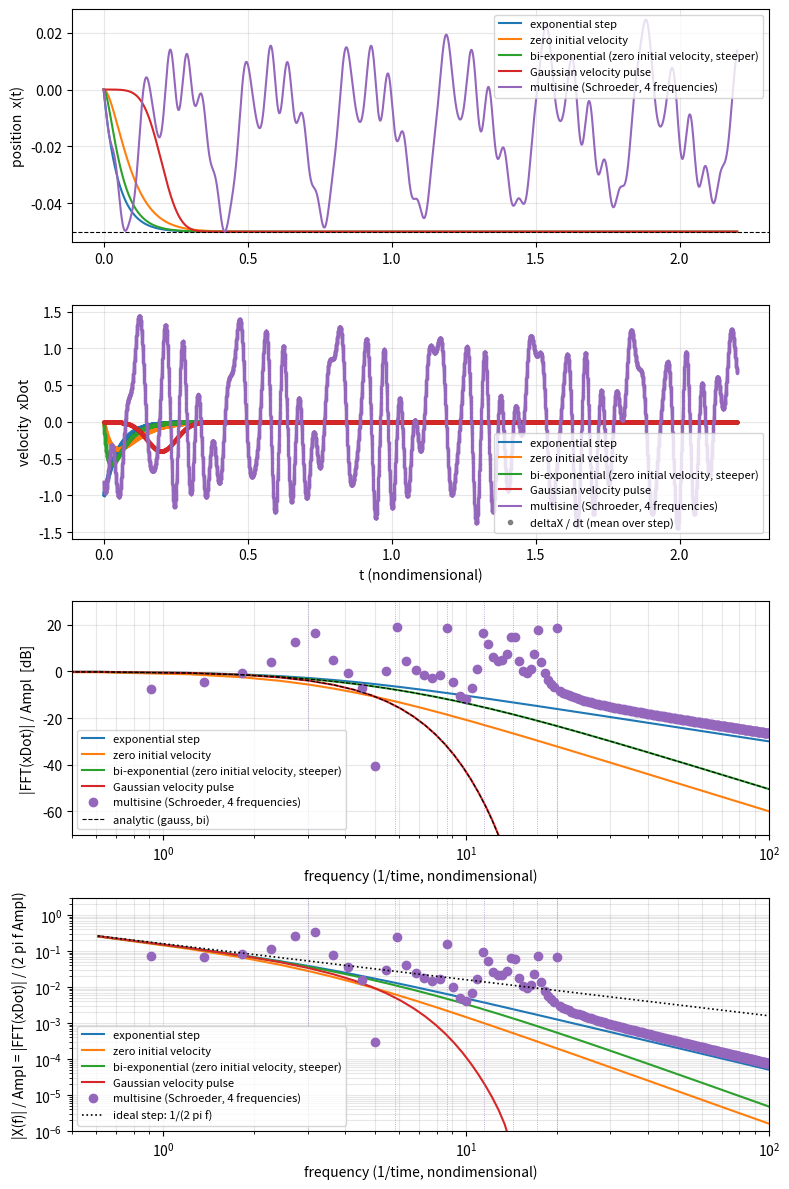

Source code (Python):
#!/usr/bin/env python3
"""Plunge motions, mirroring the per-step logic of CVolumetricMovement::Rigid_Plunging.

Per iteration the solver gets deltaX (displacement over the step) and xDot (grid velocity at t_new).
The position is the running sum of deltaX. In all cases the total displacement tends to -AMPL.

    exp   : x = A*(exp(-w1*t) - 1)                                   xDot(0) = -A*w1
    zv    : x = A*((1 + w1*t)*exp(-w1*t) - 1)                        xDot(0) = 0
    bi    : x = A*((w2*exp(-w1*t) - w1*exp(-w2*t))/(w2 - w1) - 1)    xDot(0) = 0
            xDot = -A*w1*w2/(w2 - w1) * (exp(-w1*t) - exp(-w2*t)),  w2 > w1
            bi-exponential: slow decay w1, fast rise w2. Initial acceleration -A*w1*w2.
            w2 -> w1 gives zv, w2 -> infinity gives exp.
            Velocity spectrum: w1*w2 / ((w1 + i w)(w2 + i w)):
            flat up to w1, -20 dB/dec between w1 and w2, -40 dB/dec above w2.
    gauss : Gaussian velocity pulse, erf-shaped displacement (C-infinity smooth).
    ms    : multisine with Schroeder phases, x = -sum a_k sin(w_k t + ph_k), xDot = -sum a_k w_k cos(w_k t + ph_k),
            ph_k = -pi*k*(k-1)/N (k = 1..N), same sign convention as the original sine motion.
            Not a step: oscillates about the start position, peak displacement from the start = AMPL.
"""
import numpy as np
from math import erf, sqrt, pi
import matplotlib.pyplot as plt

# ---- user settings (nondimensional, as in the solver) ----
AMPL = 0.05        # Ampl / Lref  (total displacement)
OMEGA = 20.0       # slow rate w1 / Omega_ref  (exp, zv, bi)
OMEGA2 = 60.0      # fast rate w2 (bi only), must be > OMEGA
SIGMA = 0.05       # pulse width (gauss)
T0 = 4.0 * SIGMA   # pulse centre (gauss)
DT = 0.0001        # Delta_UnstTimeND
N_ITER = 22000      # record length T = N_ITER*DT = 3.0

# multisine: frequencies in the same units as the frequency axis (cycles per nondimensional time, w = 2*pi*f).
# Schroeder phases assume EQUALLY SPACED lines (for other spacings they can align all lines by coincidence:
# 3, 5.5, 10.5, 20 gave the worst-case crest factor). Here: 3, 8.67, 14.33, 20 = 9, 26, 43, 60 times 1/T (leakage-free).
MS_FREQS = np.linspace(3.0, 20.0, 7)
MS_FLAT_VELOCITY = True   # True: equal xDot amplitude per line (a_k ~ 1/w_k); False: equal position amplitude
MS_RAMP_T = 0.0           # > 0: smooth ramp-in (3s^2 - 2s^3) over this time, so that xDot(0) = 0

if OMEGA2 * DT > 0.5:
    print(f"WARNING: OMEGA2*DT = {OMEGA2 * DT:.2f}, the fast rise of 'bi' is under-resolved (aim for < 0.3)")
if 1.0 / (MS_FREQS.max() * DT) < 20:
    print(f"WARNING: only {1.0 / (MS_FREQS.max() * DT):.0f} time steps per period at the highest multisine "
          f"frequency (aim for >= 20)")
if SIGMA / DT < 3:
    print(f"WARNING: only {SIGMA / DT:.1f} time steps per sigma, the pulse is under-resolved")

verf = np.vectorize(erf)


def pos_gauss(t):
    """Displacement relative to t = 0 (so the position starts exactly at 0)."""
    return -AMPL / 2 * (verf((t - T0) / (SIGMA * sqrt(2))) - erf(-T0 / (SIGMA * sqrt(2))))


_k = np.arange(1, len(MS_FREQS) + 1)
MS_PHASE = -pi * _k * (_k - 1) / len(MS_FREQS)     # Schroeder phases (equal-power components)
_W = 2 * pi * MS_FREQS


def ms_raw(t, v0=1.0):
    """Multisine position and velocity at time(s) t, optionally with a smooth ramp-in."""
    t = np.atleast_1d(np.asarray(t, float))
    amp = v0 / _W if MS_FLAT_VELOCITY else v0 * np.ones_like(_W)
    arg = np.outer(t, _W) + MS_PHASE
    x = -(amp * np.sin(arg)).sum(axis=1)
    xd = -(amp * _W * np.cos(arg)).sum(axis=1)
    if MS_RAMP_T > 0:
        sr = np.clip(t / MS_RAMP_T, 0, 1)
        r = 3 * sr ** 2 - 2 * sr ** 3
        rd = np.where((sr > 0) & (sr < 1), 6 * sr * (1 - sr) / MS_RAMP_T, 0.0)
        x, xd = r * x, rd * x + r * xd
    return x, xd


_tf = np.arange(0, N_ITER * DT, DT / 10)
_xf, _ = ms_raw(_tf)
MS_V0 = AMPL / np.max(np.abs(_xf - _xf[0]))       # scale: peak displacement from the start position = AMPL


def crest(phase):
    v = np.cos(np.outer(_tf, _W) + phase).sum(axis=1)
    return np.max(np.abs(v)) / np.sqrt(np.mean(v ** 2))


def step(iter_, kind):
    """deltaX and xDot for one iteration, same time_new / time_old logic as the C++ (direct problem)."""
    t_new = iter_ * DT
    t_old = (iter_ - 1) * DT if iter_ != 0 else t_new
    if kind == "exp":
        dx = AMPL * (np.exp(-OMEGA * t_new) - np.exp(-OMEGA * t_old))
        xdot = -AMPL * OMEGA * np.exp(-OMEGA * t_new)
    elif kind == "zv":
        a_new, a_old = OMEGA * t_new, OMEGA * t_old
        dx = AMPL * ((1 + a_new) * np.exp(-a_new) - (1 + a_old) * np.exp(-a_old))
        xdot = -AMPL * OMEGA * a_new * np.exp(-a_new)
    elif kind == "bi":
        w1, w2 = OMEGA, OMEGA2
        k = 1.0 / (w2 - w1)
        f = lambda t: k * (w2 * np.exp(-w1 * t) - w1 * np.exp(-w2 * t))
        dx = AMPL * (f(t_new) - f(t_old))
        xdot = -AMPL * w1 * w2 * k * (np.exp(-w1 * t_new) - np.exp(-w2 * t_new))
    elif kind == "ms":
        xn, vn = ms_raw(t_new, MS_V0)
        xo, _ = ms_raw(t_old, MS_V0)
        dx, xdot = (xn - xo)[0], vn[0]
    else:  # gauss
        dx = pos_gauss(t_new) - pos_gauss(t_old)
        xdot = -AMPL / (SIGMA * sqrt(2 * pi)) * np.exp(-(t_new - T0) ** 2 / (2 * SIGMA ** 2))
    return dx, xdot


KINDS = (("exp", "exponential step"), ("zv", "zero initial velocity"),
         ("bi", "bi-exponential (zero initial velocity, steeper)"), ("gauss", "Gaussian velocity pulse"),
         ("ms", "multisine (Schroeder, 4 frequencies)"))

fig, (ax_x, ax_v, ax_f, ax_p) = plt.subplots(4, 1, figsize=(8, 12))
t = np.arange(N_ITER) * DT
n_fft = 2 ** 14
f = np.fft.rfftfreq(n_fft, DT)
w = 2 * pi * f

print(f"{'motion':<12}{'peak |xDot|':>14}{'xDot(0)':>12}{'xDDot(0)':>12}")
for kind, label in KINDS:
    dx, xdot = np.array([step(i, kind) for i in range(N_ITER)]).T
    line, = ax_x.plot(t, np.cumsum(dx), label=label)                      # position = sum of deltaX
    ax_v.plot(t, xdot, color=line.get_color(), label=label)              # grid velocity
    ax_v.plot(t[1:], dx[1:] / DT, ".", ms=3, color=line.get_color(), alpha=0.5)  # mean velocity deltaX/dt
    if kind == "ms" and MS_RAMP_T == 0:
        # integer number of periods in the record: exact lines, no leakage -> show only the lines
        sp = np.abs(np.fft.rfft(xdot)) * DT / AMPL
        fr = np.fft.rfftfreq(len(xdot), DT)
        m = (sp > 1e-6 * sp.max()) & (fr > 0)
        ax_f.plot(fr[m], 20 * np.log10(sp[m]), "o", color=line.get_color(), label=label)
        ax_p.loglog(fr[m], sp[m] / (2 * pi * fr[m]), "o", color=line.get_color(), label=label)
    else:
        spec = np.abs(np.fft.rfft(xdot, n_fft)) * DT / AMPL                  # DC value = 1 for steps
        ax_f.plot(f, 20 * np.log10(spec + 1e-12), color=line.get_color(), label=label)
        # position spectrum X(w) = V(w)/(i w): computed from the velocity spectrum, which avoids the
        # spurious 1/f leakage an FFT of x(t) would get from the jump at the end of the finite record
        ax_p.loglog(f[1:], spec[1:] / w[1:], color=line.get_color(), label=label)
    if kind == "ms":
        for fk in MS_FREQS:
            for ax in (ax_f, ax_p):
                ax.axvline(fk, color=line.get_color(), ls=":", lw=0.6, alpha=0.7)
    print(f"{kind:<12}{np.abs(xdot).max():>14.4f}{xdot[0]:>12.4f}{(xdot[1] - xdot[0]) / DT:>12.2f}")

ax_f.plot(f, -20 / np.log(10) * (w * SIGMA) ** 2 / 2, "k--", lw=0.8, label="analytic (gauss, bi)")
ax_f.plot(f, 20 * np.log10(OMEGA * OMEGA2 / np.abs((OMEGA + 1j * w) * (OMEGA2 + 1j * w))), "k--", lw=0.8)

ax_p.loglog(f[1:], 1 / w[1:], "k:", lw=1.2, label="ideal step: 1/(2 pi f)")

print(f"crest factor of xDot (multisine): Schroeder {crest(MS_PHASE):.2f}, zero phases {crest(0 * MS_PHASE):.2f}")

ax_x.axhline(-AMPL, color="k", ls="--", lw=0.8)
ax_x.set_ylabel("position  x(t)")
ax_v.set_ylabel("velocity  xDot")
ax_v.set_xlabel("t (nondimensional)")
ax_v.plot([], [], ".", color="gray", label="deltaX / dt (mean over step)")
ax_f.set_xscale("log")
F_MAX = min(0.5 / DT, 100.0)
ax_f.set_xlim(0.5, F_MAX)
ax_f.set_ylim(-70, 30)
ax_f.set_xlabel("frequency (1/time, nondimensional)")
ax_f.set_ylabel("|FFT(xDot)| / Ampl  [dB]")
ax_p.set_xlim(0.5, F_MAX)
ax_p.set_ylim(1e-6, 3)
ax_p.set_xlabel("frequency (1/time, nondimensional)")
ax_p.set_ylabel("|X(f)| / Ampl = |FFT(xDot)| / (2 pi f Ampl)")
for ax in (ax_x, ax_v):
    ax.grid(alpha=0.3)
for ax in (ax_f, ax_p):
    ax.grid(alpha=0.3, which="both")
ax_x.legend(fontsize=8)
ax_v.legend(fontsize=8)
ax_f.legend(fontsize=8)
ax_p.legend(fontsize=8)
fig.tight_layout()
fig.savefig("smoothed_step.png", dpi=120)
plt.show()
